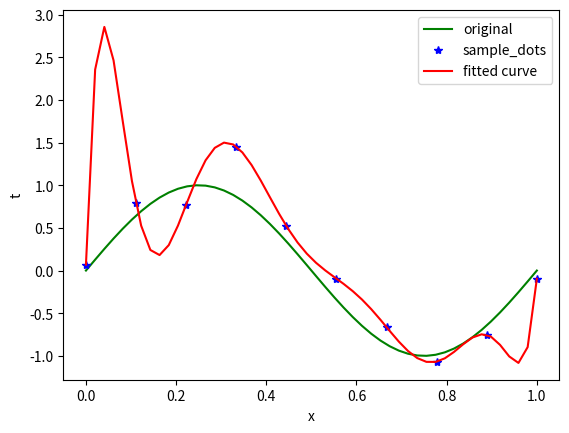

Python code for this plot:
# -*- coding: utf-8 -*-
"""
Created on Wed May 25 15:50:12 2016

[redacted]
"""

import numpy as np
from scipy.optimize import leastsq
import matplotlib.pyplot as plt

#the curve of y=sin(x)
def func(x):
    return np.sin(2*np.pi*x)

def func_d9(x,p):
    w0, w1, w2, w3, w4, w5, w6, w7, w8, w9= p
    return w0+w1*x+w2*x**2+w3*x**3+w4*x**4+w5*x**5+w6*x**6+w7*x**7+w8*x**8+w9*x**9

# 实验数据x, y和拟合函数之间的差，p为拟合需要找到的系数
def residuals_d9(p, y, x):
    return y - func_d9(x, p)
    
x0 = np.linspace(0, 1)# 真实数据的函数参数
y0 = func(x0) # 真实数据

x1 = np.linspace(0, 1, 10)# 模拟噪声数据
y1 = func(x1)
y2 = y1 + 0.4*np.random.randn(len(x1)) # 加入噪声之后的实验数据

p0 = [1,1,1,1,1,1,1,1,1,1]
# 调用leastsq进行曲线拟合
# p0为拟合参数的初始值
# args为需要拟合的实验数据
plsq_d9 = leastsq(residuals_d9, p0, args=(y2, x1))

plot1,=plt.plot(x0,y0,'g')
plot2,=plt.plot(x1,y2,'b*')
plot3,=plt.plot(x0,func_d9(x0,plsq_d9[0]),'r')
plt.xlabel('x')
plt.ylabel('t')
plt.legend([plot1,plot2,plot3],('original','sample_dots','fitted curve'))
plt.show()